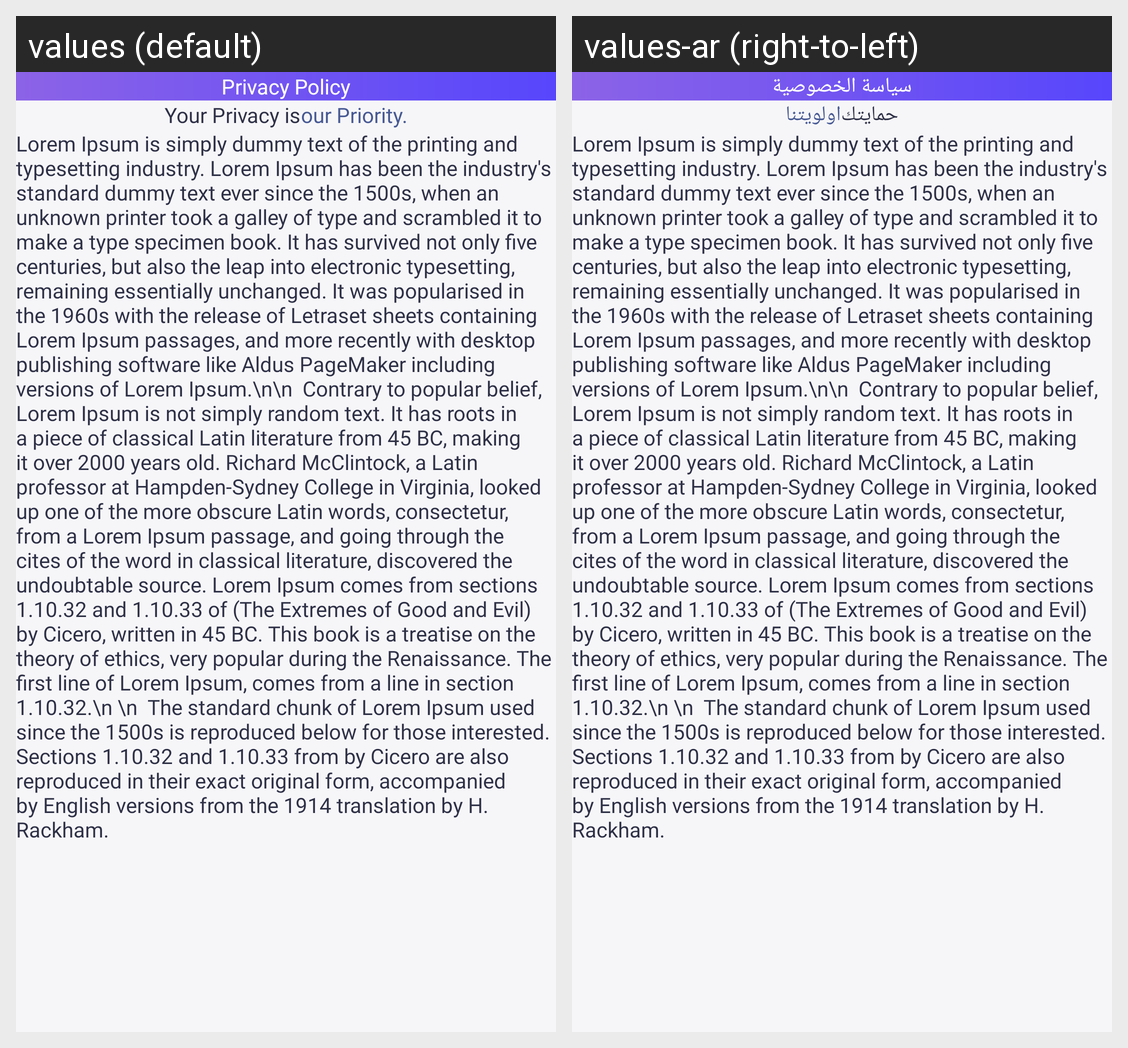

The Android screen above is rendered under two locales of the same app. Produce the string resources it draws, with the default and per-locale values.
Android screen res/layout/fragment_privacy_policy.xml rendered under 2 locales, left to right: values (default), values-ar (right-to-left). Device: Nexus 5 (rendered at 1080×1920; each locale shown at half size, 540×960, under a caption strip naming it); theme Theme.InsouqApplication.
Strings drawn on this screen, with the default value and each locale's value (text and hints the layout hard-codes, and strings that could not be matched under every locale, appear in the picture but are not listed):

privacy_policy
  values: Privacy Policy
  values-ar: سياسة الخصوصية

your_privacy_is
  values: Your Privacy is
  values-ar: حمايتك

priority
  values: our Priority.
  values-ar: اولويتنا
